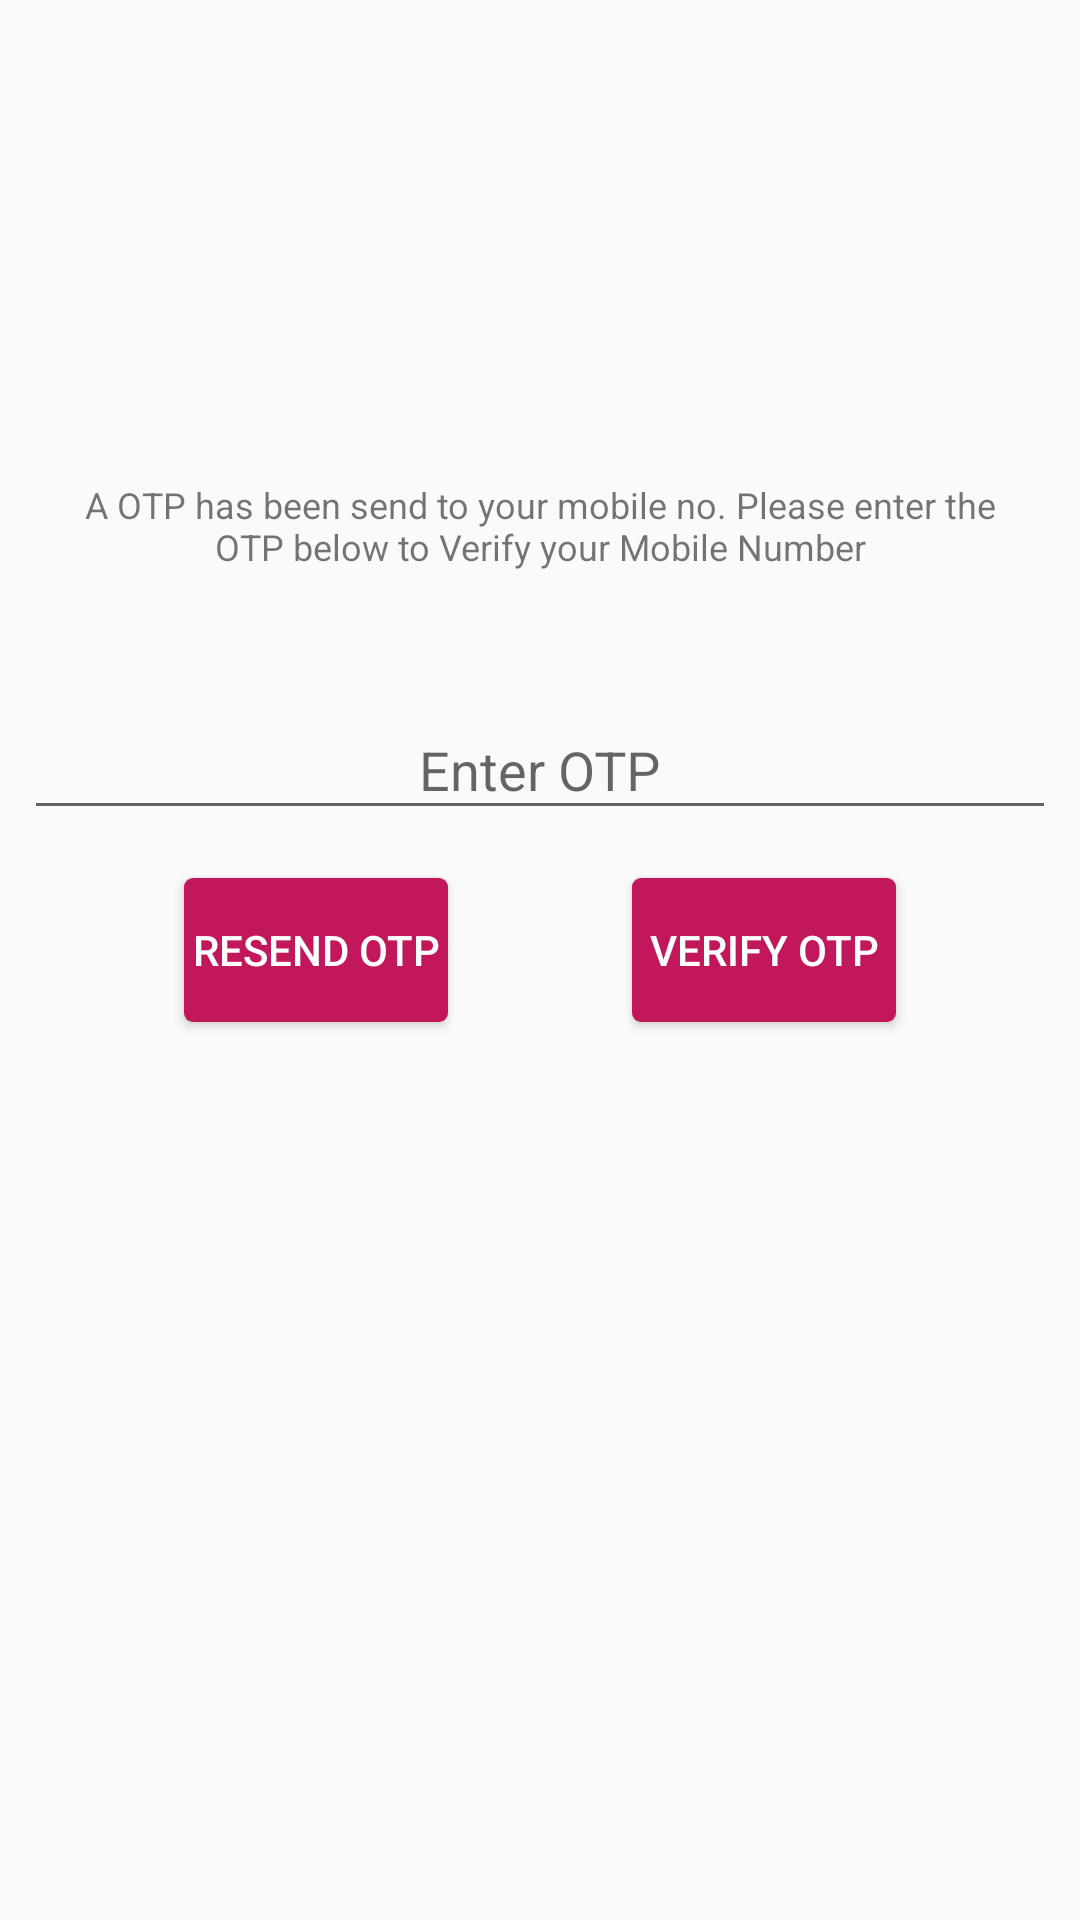

Write the Android layout XML for this screen, with the resource values it uses.
<!-- AndroidManifest.xml: application theme AppTheme -->
<!-- res/layout/activity_verify__otp_.xml -->
<?xml version="1.0" encoding="utf-8"?>
<android.support.constraint.ConstraintLayout xmlns:android="http://schemas.android.com/apk/res/android"
    xmlns:app="http://schemas.android.com/apk/res-auto"
    xmlns:tools="http://schemas.android.com/tools"
    android:layout_width="match_parent"
    android:layout_height="match_parent">

    <TextView
        android:id="@+id/tv_otp"
        android:layout_width="match_parent"
        android:layout_height="wrap_content"
        android:layout_marginEnd="8dp"
        android:layout_marginStart="8dp"
        android:layout_marginTop="150dp"
        android:gravity="center"
        android:padding="10dp"
        android:textSize="12sp"
        android:text="@string/otp_verify"
        app:layout_constraintEnd_toEndOf="parent"
        app:layout_constraintStart_toStartOf="parent"
        app:layout_constraintTop_toTopOf="parent" />

    <android.support.design.widget.TextInputLayout
        android:id="@+id/input_otp"
        android:layout_width="match_parent"
        android:layout_height="wrap_content"
        android:layout_marginEnd="8dp"
        android:layout_marginStart="8dp"
        android:layout_marginTop="24dp"
        app:layout_constraintEnd_toEndOf="parent"
        app:layout_constraintStart_toStartOf="parent"
        app:layout_constraintTop_toBottomOf="@+id/tv_otp">

        <EditText
            android:id="@+id/et_otp"
            android:gravity="center"
            android:layout_width="match_parent"
            android:layout_height="wrap_content"
            android:hint="Enter OTP" />
    </android.support.design.widget.TextInputLayout>


    <Button
        android:id="@+id/btn_verify"
        android:layout_width="wrap_content"
        android:layout_height="wrap_content"
        android:layout_marginEnd="8dp"
        android:layout_marginTop="16dp"
        android:background="@drawable/ripple_effect"
        android:text="@string/verify_otp"
        android:textColor="@color/white"
        app:layout_constraintEnd_toEndOf="parent"
        app:layout_constraintHorizontal_bias="0.5"
        app:layout_constraintStart_toEndOf="@+id/btn_resend"
        app:layout_constraintTop_toBottomOf="@+id/input_otp" />

    <Button
        android:id="@+id/btn_resend"
        android:layout_width="wrap_content"
        android:layout_height="wrap_content"
        android:layout_marginEnd="8dp"
        android:layout_marginStart="8dp"
        android:layout_marginTop="16dp"

        android:background="@drawable/ripple_effect"
        android:text="@string/resend_otp"
        android:textColor="@color/white"
        app:layout_constraintEnd_toStartOf="@+id/btn_verify"
        app:layout_constraintHorizontal_bias="0.5"
        app:layout_constraintStart_toStartOf="parent"
        app:layout_constraintTop_toBottomOf="@+id/input_otp" />
</android.support.constraint.ConstraintLayout>
<!-- resources referenced by this layout -->
<resources>
  <color name="white">#FFFFFF</color>
  <!-- drawable ripple_effect (drawable) -->
  <?xml version="1.0" encoding="utf-8"?>
  <selector xmlns:android="http://schemas.android.com/apk/res/android">
      <item android:state_pressed="true">
          <shape android:shape="rectangle">
              <corners android:radius="3dp" />
              <gradient android:startColor="@color/startcolor" android:endColor="@color/endcolor" android:angle="315.0" android:type="linear" android:centerX="40%" android:centerColor="@color/centercolor" />
          </shape>
      </item>
      <item android:state_focused="true">
          <shape android:shape="rectangle">
              <corners android:radius="3dp" />
              <solid android:color="@color/centercolor" />
          </shape>
      </item>
      <item>
          <shape android:shape="rectangle">
              <corners android:radius="3dp" />
              <solid android:color="@color/endcolor" />
          </shape>
      </item>
  </selector>
  <string name="otp_verify">A OTP has been send to your mobile no. Please enter the OTP below to Verify your Mobile Number</string>
  <string name="resend_otp">Resend OTP</string>
  <string name="verify_otp">Verify OTP</string>
  <style name="AppTheme" parent="Theme.AppCompat.Light.NoActionBar">
          
          <item name="colorPrimary">@color/colorPrimary</item>
          <item name="colorPrimaryDark">@color/colorPrimaryDark</item>
          <item name="colorAccent">@color/colorAccent</item>
      </style>
  <color name="startcolor">#AD1457</color>
  <color name="endcolor">#C2185B</color>
  <color name="centercolor">#EC407A</color>
  <color name="colorPrimary">#880e4f</color>
  <color name="colorPrimaryDark">#560027</color>
  <color name="colorAccent">#bc477b</color>
</resources>
